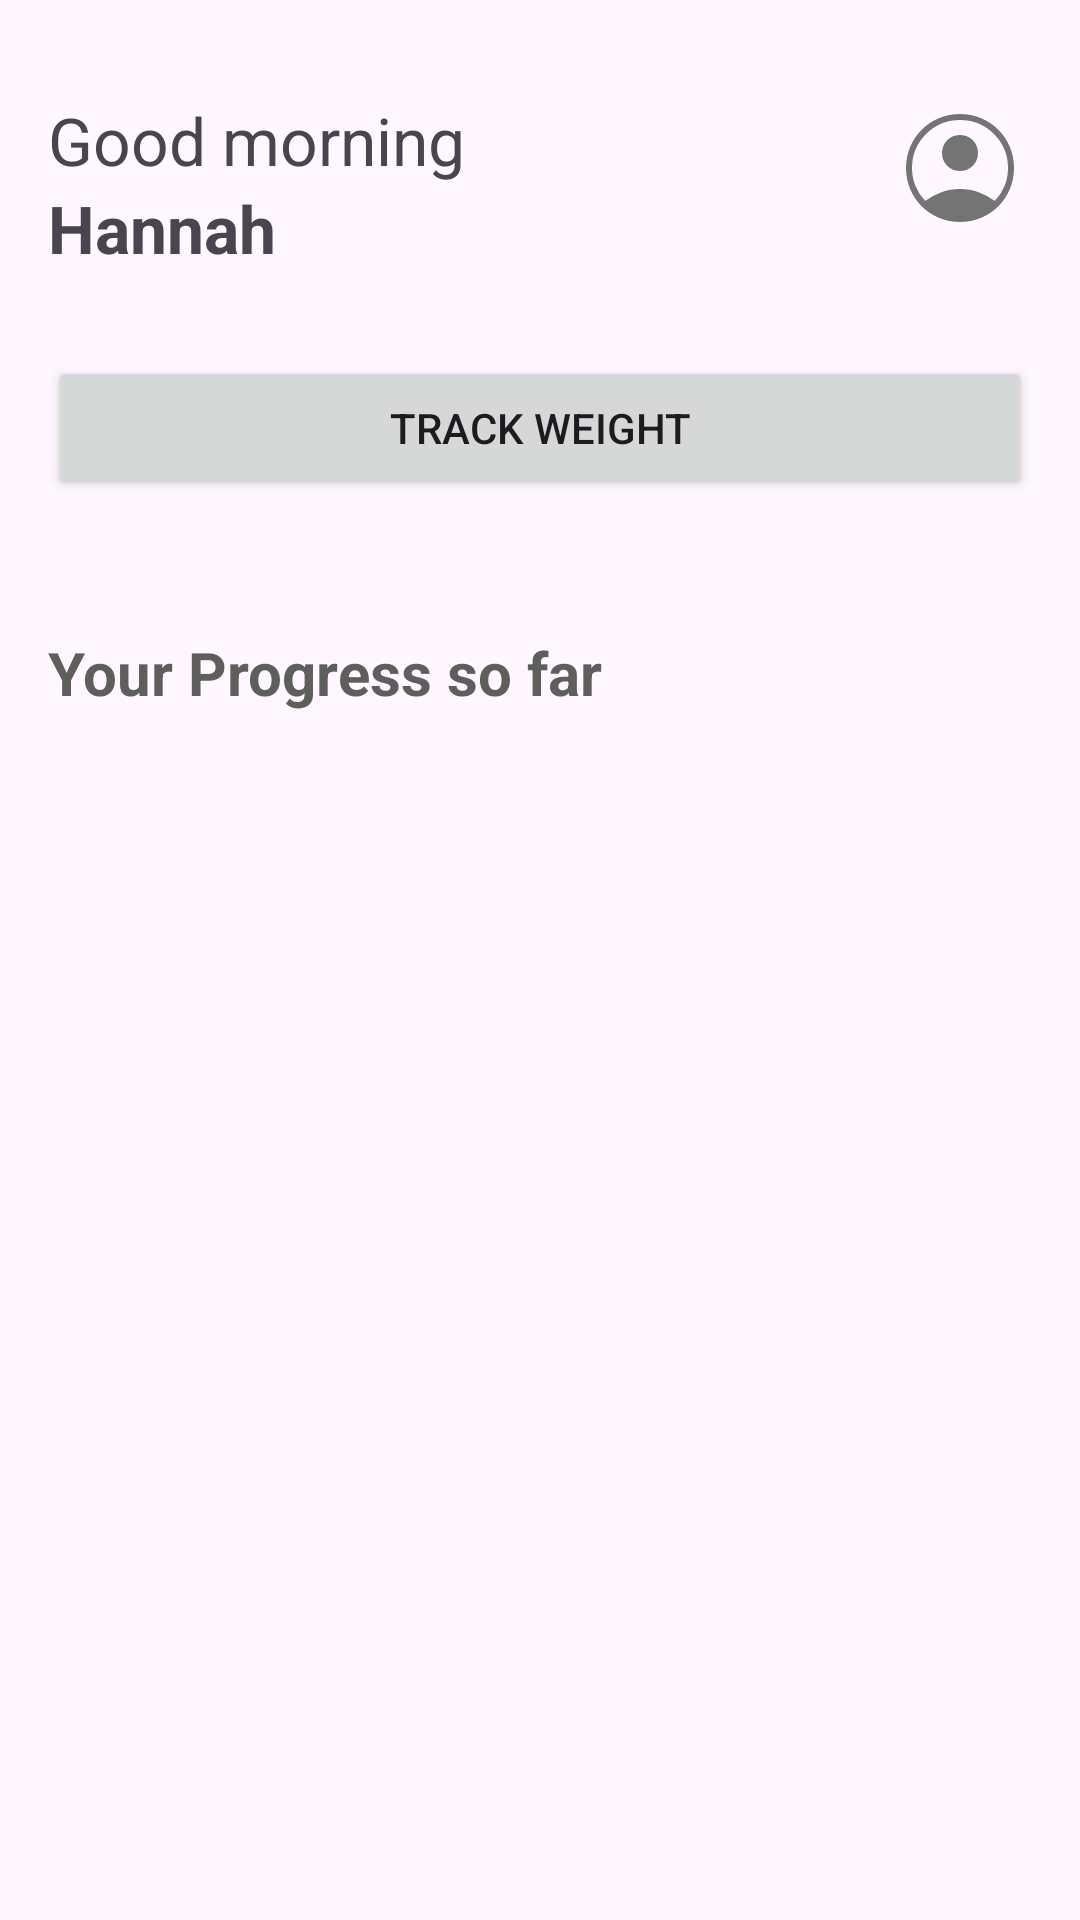

Reconstruct the res/layout file that produces this screen, plus the resources it refers to.
<!-- AndroidManifest.xml: activity theme Theme.WeightTracker -->
<!-- res/layout/activity_main.xml -->
<?xml version="1.0" encoding="utf-8"?>
<androidx.constraintlayout.widget.ConstraintLayout xmlns:android="http://schemas.android.com/apk/res/android"
    xmlns:app="http://schemas.android.com/apk/res-auto"
    xmlns:tools="http://schemas.android.com/tools"
    android:layout_width="match_parent"
    android:layout_height="match_parent">

    <TextView
        android:id="@+id/tvGreeting"
        android:layout_width="0dp"
        android:layout_height="wrap_content"
        android:layout_marginStart="16dp"
        android:layout_marginTop="32dp"
        android:text="@string/greeting"
        android:textSize="22sp"
        app:layout_constraintStart_toStartOf="parent"
        app:layout_constraintTop_toTopOf="parent" />

    <TextView
        android:id="@+id/tvUsername"
        android:layout_width="0dp"
        android:layout_height="wrap_content"
        android:text="@string/tvHomeUsername"
        android:textSize="22sp"
        android:textStyle="bold"
        app:layout_constraintStart_toStartOf="@id/tvGreeting"
        app:layout_constraintTop_toBottomOf="@id/tvGreeting" />

    <Button
        android:id="@+id/btnTrackWeight"
        android:layout_width="match_parent"
        android:layout_height="wrap_content"
        android:layout_marginHorizontal="16dp"
        android:layout_marginTop="28dp"
        android:maxWidth="320dp"
        android:text="@string/track_weight"
        app:layout_constraintEnd_toEndOf="parent"
        app:layout_constraintStart_toStartOf="parent"
        app:layout_constraintTop_toBottomOf="@id/tvUsername" />

    <TextView
        android:id="@+id/historyHeader"
        android:layout_width="0dp"
        android:layout_height="wrap_content"
        android:layout_marginStart="16dp"
        android:layout_marginTop="44dp"
        android:layout_marginEnd="16dp"
        android:text="@string/your_progress_so_far"
        android:textColor="@color/slate_700"
        android:textSize="20sp"
        android:textStyle="bold"
        app:layout_constraintEnd_toEndOf="parent"
        app:layout_constraintStart_toStartOf="parent"
        app:layout_constraintTop_toBottomOf="@id/btnTrackWeight" />

    <androidx.recyclerview.widget.RecyclerView
        android:id="@+id/rvHistory"
        android:layout_width="0dp"
        android:layout_height="0dp"
        android:layout_marginTop="6dp"
        android:paddingHorizontal="12dp"
        app:layoutManager="androidx.recyclerview.widget.GridLayoutManager"
        app:layout_constraintBottom_toBottomOf="parent"
        app:layout_constraintEnd_toEndOf="parent"
        app:layout_constraintStart_toStartOf="parent"
        app:layout_constraintTop_toBottomOf="@+id/historyHeader"
        app:spanCount="2"
        tools:itemCount="12"
        tools:listitem="@layout/weight_item" />

    <ImageView
        android:id="@+id/imgProfile"
        android:contentDescription="@string/go_to_profile_page"
        android:layout_width="48dp"
        android:layout_height="48dp"
        android:layout_marginTop="32dp"
        android:layout_marginEnd="16dp"
        android:backgroundTint="@color/transparent"
        app:layout_constraintEnd_toEndOf="parent"
        app:layout_constraintTop_toTopOf="parent"
        app:srcCompat="@drawable/account_icon"
        app:tint="@color/slate_600" />

</androidx.constraintlayout.widget.ConstraintLayout>
<!-- res/layout/weight_item.xml (included above) -->
<?xml version="1.0" encoding="utf-8"?>
<androidx.constraintlayout.widget.ConstraintLayout xmlns:android="http://schemas.android.com/apk/res/android"
    xmlns:app="http://schemas.android.com/apk/res-auto"
    xmlns:tools="http://schemas.android.com/tools"
    android:layout_width="wrap_content"
    android:layout_height="wrap_content"
    android:orientation="horizontal"
    android:paddingVertical="16dp"
    android:paddingEnd="16dp"
    tools:ignore="RtlSymmetry">


    <TextView
        android:id="@+id/tvHistoryItemWeight"
        android:layout_width="wrap_content"
        android:layout_height="wrap_content"
        android:text="@string/placeholder_weight"
        android:textAlignment="center"
        android:textColor="@color/slate_800"
        android:textSize="22sp"
        android:textStyle="bold"
        app:layout_constraintEnd_toEndOf="parent"
        app:layout_constraintStart_toStartOf="parent"
        app:layout_constraintTop_toTopOf="parent" />

    <TextView
        android:id="@+id/tvHistoryItemDate"
        android:layout_width="wrap_content"
        android:layout_height="wrap_content"
        android:text="@string/placeholder_date"
        android:textAlignment="textEnd"
        android:textColor="@color/slate_800"
        android:textSize="11sp"
        app:layout_constraintStart_toStartOf="@+id/tvHistoryItemWeight"
        app:layout_constraintTop_toBottomOf="@+id/tvHistoryItemWeight" />

    <ImageButton
        android:id="@+id/btnWeightItemDelete"
        android:layout_width="48dp"
        android:layout_height="50dp"
        android:layout_marginStart="4dp"
        android:backgroundTint="@color/transparent"
        android:contentDescription="@string/delete_weight_recording"
        app:layout_constraintBottom_toBottomOf="parent"
        app:layout_constraintStart_toEndOf="@+id/tvHistoryItemWeight"
        app:layout_constraintTop_toTopOf="parent"
        app:srcCompat="@drawable/delete_icon"
        app:tint="@color/red_400" />


</androidx.constraintlayout.widget.ConstraintLayout>
<!-- resources referenced by this layout -->
<resources>
  <color name="red_400">#fe526f</color>
  <color name="slate_600">#747474</color>
  <color name="slate_700">#5E5E5D</color>
  <color name="slate_800">#484846</color>
  <color name="transparent">#00FFFFFF</color>
  <!-- drawable account_icon (drawable) -->
  <vector xmlns:android="http://schemas.android.com/apk/res/android"
      android:width="24dp"
      android:height="24dp"
      android:viewportWidth="960"
      android:viewportHeight="960">
    <path
        android:pathData="M247.85,699.38q51,-36.69 108.23,-58.03Q413.31,620 480,620t123.92,21.35q57.23,21.34 108.23,58.03 39.62,-41 63.73,-96.84Q800,546.69 800,480q0,-133 -93.5,-226.5T480,160q-133,0 -226.5,93.5T160,480q0,66.69 24.12,122.54 24.11,55.84 63.73,96.84ZM394.73,465.27Q360,430.54 360,380t34.73,-85.27Q429.46,260 480,260t85.27,34.73Q600,329.46 600,380t-34.73,85.27Q530.54,500 480,500t-85.27,-34.73ZM480,840q-75.31,0 -141,-28.04t-114.31,-76.65Q176.08,686.69 148.04,621 120,555.31 120,480t28.04,-141q28.04,-65.69 76.65,-114.31 48.62,-48.61 114.31,-76.65Q404.69,120 480,120t141,28.04q65.69,28.04 114.31,76.65 48.61,48.62 76.65,114.31Q840,404.69 840,480t-28.04,141q-28.04,65.69 -76.65,114.31 -48.62,48.61 -114.31,76.65Q555.31,840 480,840Z"
        android:fillColor="#e3e3e3"/>
  </vector>
  <!-- drawable delete_icon (drawable) -->
  <vector xmlns:android="http://schemas.android.com/apk/res/android"
      android:width="24dp"
      android:height="24dp"
      android:viewportWidth="960"
      android:viewportHeight="960">
    <path
        android:pathData="m376,632.31 l104,-104 104,104L612.31,604l-104,-104 104,-104L584,367.69l-104,104 -104,-104L347.69,396l104,104 -104,104L376,632.31ZM304.62,800q-27.62,0 -46.12,-18.5Q240,763 240,735.38L240,240h-40v-40h160v-30.77h240L600,200h160v40h-40v495.38q0,27.62 -18.5,46.12Q683,800 655.38,800L304.62,800ZM680,240L280,240v495.38q0,9.24 7.69,16.93 7.69,7.69 16.93,7.69h350.76q9.24,0 16.93,-7.69 7.69,-7.69 7.69,-16.93L680,240ZM280,240v520,-520Z"
        android:fillColor="#e3e3e3"/>
  </vector>
  <string name="delete_weight_recording">Delete Weight Recording</string>
  <string name="go_to_profile_page">Go to Profile page</string>
  <string name="greeting">Good morning</string>
  <string name="placeholder_date">Mar 20, 2026</string>
  <string name="placeholder_weight">65.50 KG</string>
  <string name="track_weight">Track Weight</string>
  <string name="tvHomeUsername">Hannah</string>
  <string name="your_progress_so_far">Your Progress so far</string>
  <style name="Theme.WeightTracker" parent="Base.Theme.WeightTracker" />
  <style name="Base.Theme.WeightTracker" parent="Theme.Material3.DayNight.NoActionBar">
          
           <item name="colorPrimary">@color/primary_600</item>
           <item name="colorOnPrimary">@color/white</item>
      </style>
  <color name="primary_600">#2768c9</color>
  <color name="white">#FFFFFFFF</color>
</resources>
